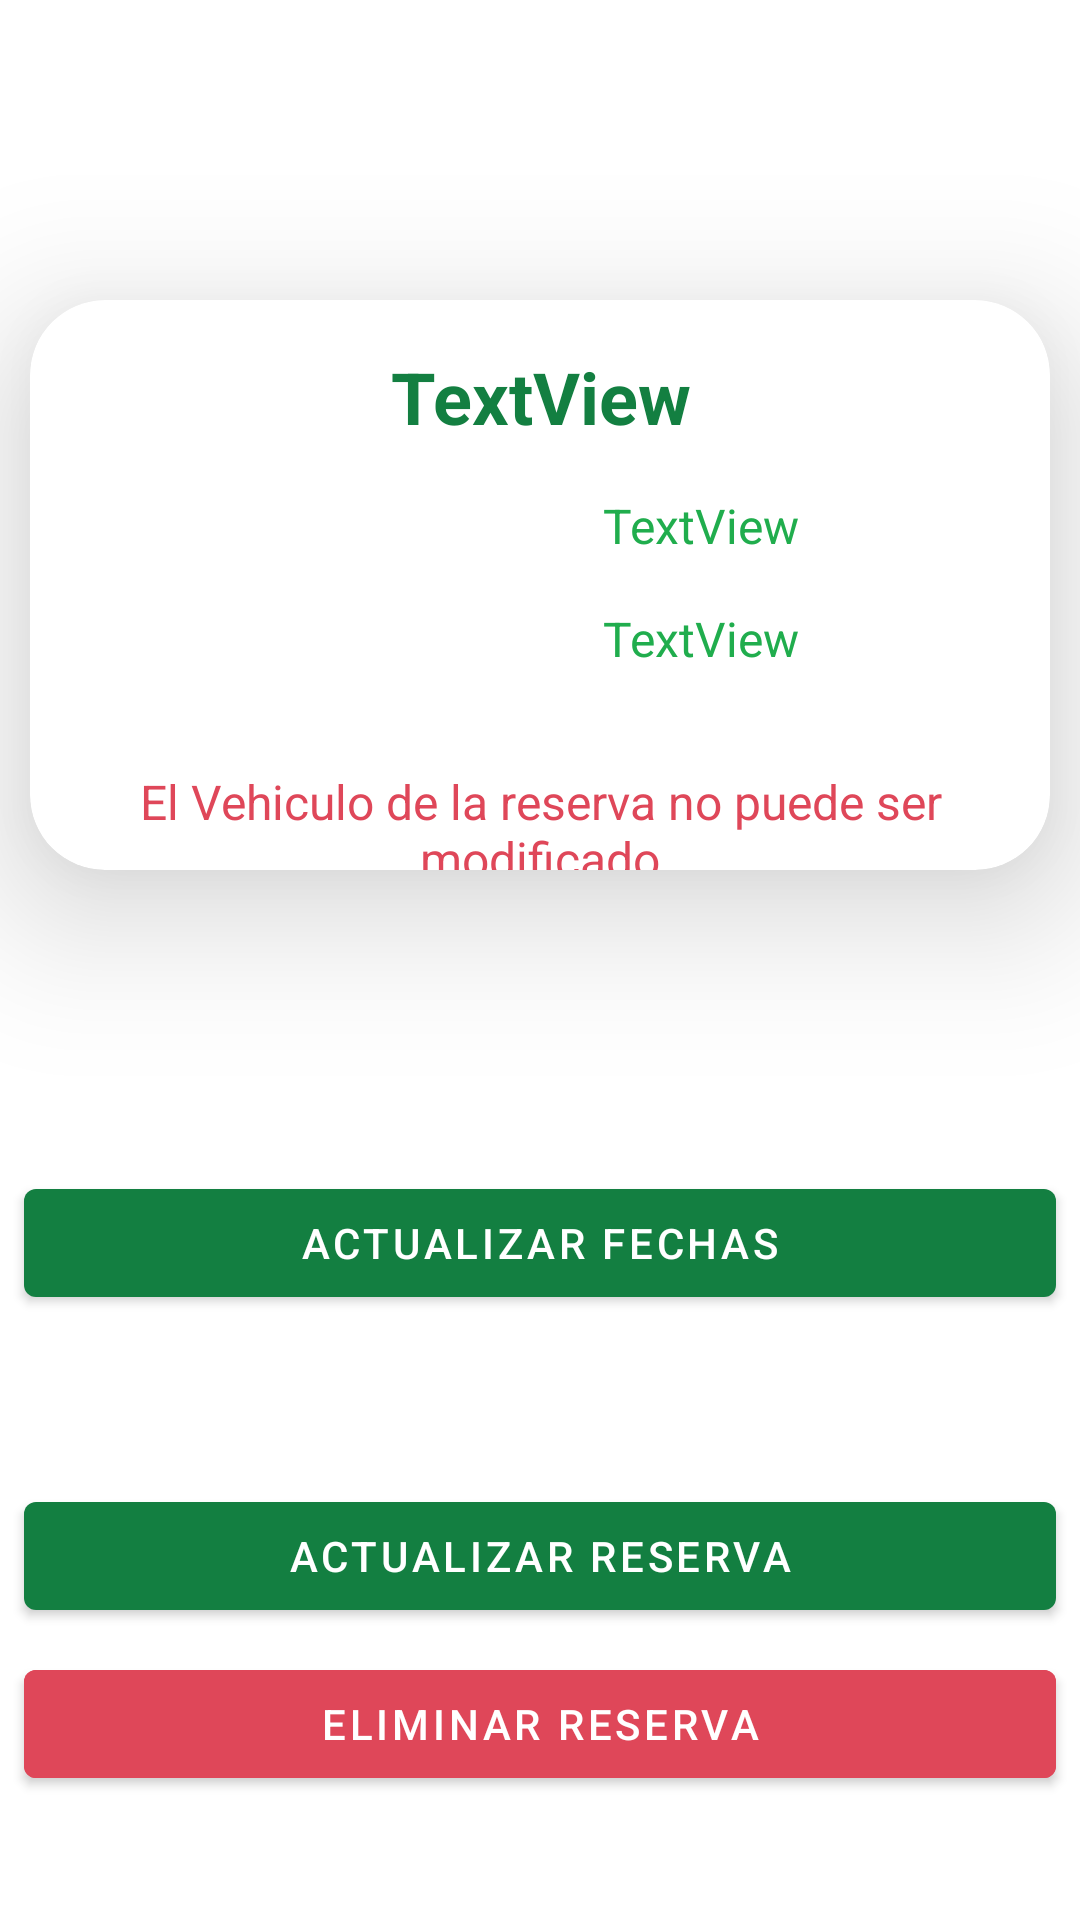

Reconstruct the res/layout file that produces this screen, plus the resources it refers to.
<!-- AndroidManifest.xml: application theme Theme.FideRent -->
<!-- res/layout/fragment_update_rent.xml -->
<?xml version="1.0" encoding="utf-8"?>
<FrameLayout xmlns:android="http://schemas.android.com/apk/res/android"
    xmlns:tools="http://schemas.android.com/tools"
    xmlns:app="http://schemas.android.com/apk/res-auto"
    android:layout_width="match_parent"
    android:layout_height="match_parent"
    android:background="@drawable/bg_rent"
    tools:context="ui.rent.UpdateRentFragment">

    <LinearLayout
        android:layout_width="match_parent"
        android:layout_height="match_parent"
        android:orientation="vertical">

        <TextView
            android:layout_width="match_parent"
            android:layout_height="50dp"
            android:layout_margin="20dp"
            android:textSize="30dp"
            android:gravity="center"
            android:textColor="@color/white"
            android:text="@string/update_Tittle" />

        <androidx.cardview.widget.CardView
            android:layout_width="match_parent"
            android:layout_height="190dp"
            android:layout_margin="10dp"
            app:cardCornerRadius="25dp"
            app:cardElevation="30dp"
            >
            <androidx.constraintlayout.widget.ConstraintLayout
                android:layout_width="match_parent"
                android:layout_height="190dp">

                <TextView
                    android:id="@+id/car_name"
                    android:layout_width="0dp"
                    android:layout_height="wrap_content"
                    android:layout_marginTop="16dp"
                    android:text="TextView"
                    android:textAlignment="center"
                    android:gravity="center"
                    android:textSize="24sp"
                    android:textStyle="bold"
                    android:textColor="@color/dark_green"
                    app:layout_constraintEnd_toEndOf="parent"
                    app:layout_constraintStart_toStartOf="parent"
                    app:layout_constraintTop_toTopOf="parent" />

                <ImageView
                    android:id="@+id/imagen"
                    android:layout_width="175dp"
                    android:layout_height="100dp"
                    android:layout_marginStart="0dp"
                    android:layout_marginTop="8dp"
                    app:layout_constraintStart_toStartOf="parent"
                    app:layout_constraintTop_toBottomOf="@+id/car_name"
                    tools:srcCompat="@tools:sample/backgrounds/scenic" />

                <TextView
                    android:id="@+id/car_price"
                    android:layout_width="0dp"
                    android:layout_height="wrap_content"
                    android:layout_marginTop="16dp"
                    android:text="TextView"
                    android:paddingLeft="16dp"
                    android:textSize="16dp"
                    android:textColor="@color/main_green"
                    app:layout_constraintEnd_toEndOf="parent"
                    app:layout_constraintStart_toEndOf="@+id/imagen"
                    app:layout_constraintTop_toBottomOf="@+id/car_name" />

                <TextView
                    android:id="@+id/car_type"
                    android:layout_width="0dp"
                    android:layout_height="wrap_content"
                    android:layout_marginTop="16dp"
                    android:text="TextView"
                    android:paddingLeft="16dp"
                    android:textSize="16dp"
                    android:textColor="@color/main_green"
                    app:layout_constraintEnd_toEndOf="parent"
                    app:layout_constraintStart_toEndOf="@+id/imagen"
                    app:layout_constraintTop_toBottomOf="@+id/car_price" />

                <TextView
                    android:id="@+id/al"
                    android:layout_width="match_parent"
                    android:layout_height="wrap_content"
                    android:layout_marginBottom="8dp"
                    android:gravity="center"
                    android:text="@string/update_alert"
                    android:textColor="@color/red"
                    android:textSize="16dp"
                    app:layout_constraintTop_toBottomOf="@+id/imagen"
                    tools:layout_editor_absoluteX="0dp" />
            </androidx.constraintlayout.widget.ConstraintLayout>
        </androidx.cardview.widget.CardView>

        <TextView
            android:layout_width="match_parent"
            android:layout_height="wrap_content"
            android:textSize="24dp"
            android:textColor="@color/white"
            android:gravity="center"
            android:layout_marginBottom="8dp"
            android:text="@string/update_date_tittle"
            />

        <TextView
            android:id="@+id/input_dates"
            android:layout_width="match_parent"
            android:layout_height="50dp"
            android:background="@drawable/custom_edit_text"
            android:backgroundTint="@color/white"
            android:layout_marginStart="8dp"
            android:layout_marginEnd="8dp"
            android:gravity="center"
            android:inputType="textEmailAddress"
            android:paddingLeft="16dp"
            android:textColor="@color/white"
            android:textColorHint="@color/white"
            android:enabled="false"
            android:textSize="16dp" />
        <Button
            android:id="@+id/btn_update_date"
            android:layout_width="match_parent"
            android:layout_height="wrap_content"
            android:layout_marginStart="8dp"
            android:layout_marginEnd="8dp"
            android:text="@string/update_update_btn"/>

        <TextView
            android:id="@+id/total"
            android:layout_width="match_parent"
            android:layout_height="wrap_content"
            android:textSize="30dp"
            android:textColor="@color/white"
            android:gravity="center"
            android:layout_marginTop="8dp"
            />

        <Button
            android:id="@+id/btn_update"
            android:layout_width="match_parent"
            android:layout_height="wrap_content"
            android:layout_marginTop="8dp"
            android:layout_marginStart="8dp"
            android:layout_marginEnd="8dp"
            android:text="@string/update_btn_update"/>

        <Button
            android:id="@+id/btn_delete"
            android:layout_width="match_parent"
            android:layout_height="wrap_content"
            android:layout_marginStart="8dp"
            android:layout_marginTop="8dp"
            android:layout_marginEnd="8dp"
            android:backgroundTint="@color/red"
            android:text="@string/update_btn_delete"/>

    </LinearLayout>
</FrameLayout>
<!-- resources referenced by this layout -->
<resources>
  <color name="dark_green">#137F41</color>
  <color name="main_green">#20AD4D</color>
  <color name="red">#df4759</color>
  <color name="white">#FFFFFFFF</color>
  <!-- drawable custom_edit_text (drawable) -->
  <?xml version="1.0" encoding="utf-8"?>
  <shape xmlns:android="http://schemas.android.com/apk/res/android"
      android:shape="rectangle">
  
      <solid android:color="#4Dffffff"/>
  
      <stroke
          android:width="2dp"
          android:color="#4Dffffff"/>
  
      <corners android:radius="30dp"/>
  
  </shape>
  <string name="update_Tittle">Informacion de Reserva</string>
  <string name="update_alert">El Vehiculo de la reserva no puede ser modificado</string>
  <string name="update_btn_delete">Eliminar Reserva</string>
  <string name="update_btn_update">Actualizar Reserva</string>
  <string name="update_date_tittle">Fechas de Reserva</string>
  <string name="update_update_btn">Actualizar Fechas</string>
  <style name="Theme.FideRent" parent="Theme.MaterialComponents.DayNight.DarkActionBar">
          
          <item name="colorPrimary">@color/dark_green</item>
          <item name="colorPrimaryVariant">@color/main_green</item>
          <item name="colorOnPrimary">@color/white</item>
          
          <item name="colorSecondary">@color/teal_200</item>
          <item name="colorSecondaryVariant">@color/teal_700</item>
          <item name="colorOnSecondary">@color/black</item>
          
          <item name="android:statusBarColor">?attr/colorPrimaryVariant</item>
          
      </style>
  <color name="teal_200">#FF03DAC5</color>
  <color name="teal_700">#FF018786</color>
  <color name="black">#FF000000</color>
</resources>
